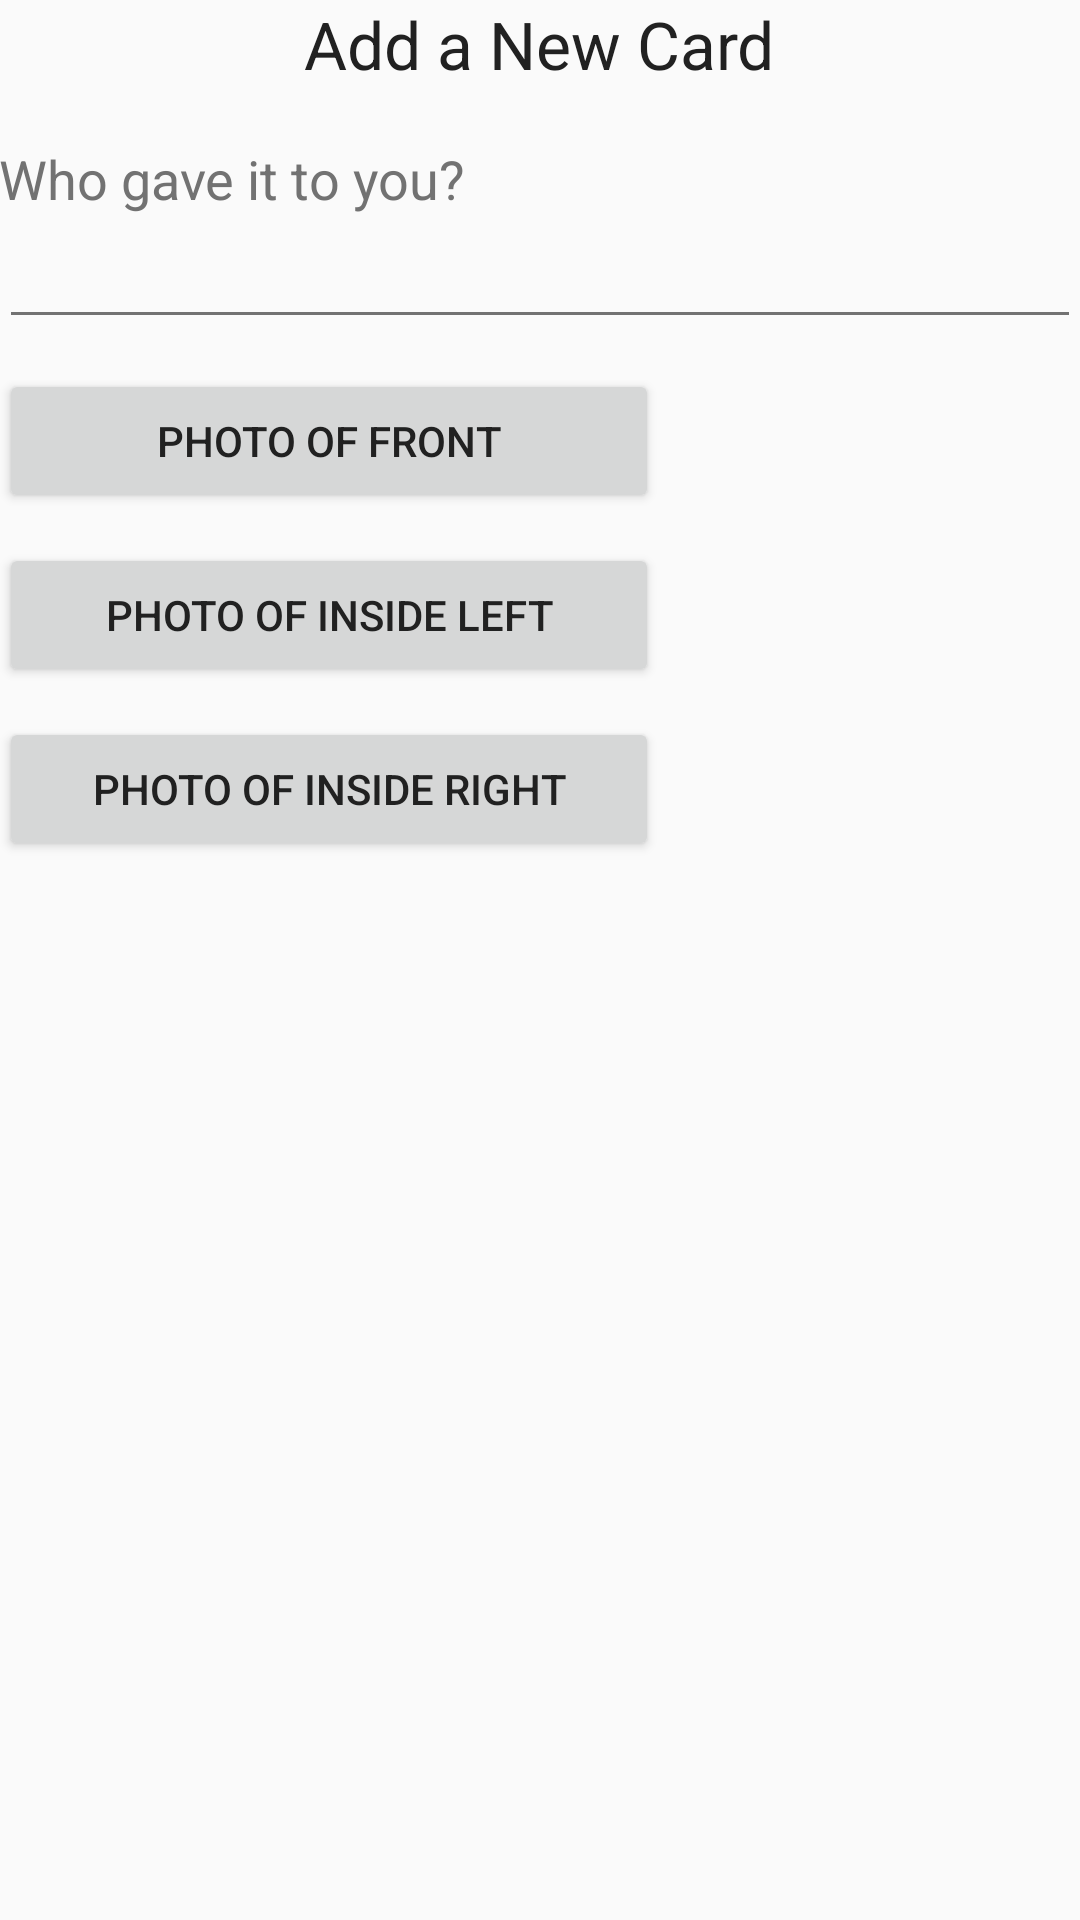

Write the Android layout XML for this screen, with the resource values it uses.
<!-- AndroidManifest.xml: application theme CardBoxCustom -->
<!-- res/layout/activity_add_card.xml -->
<LinearLayout xmlns:android="http://schemas.android.com/apk/res/android"
    xmlns:tools="http://schemas.android.com/tools"
    android:layout_width="match_parent"
    android:layout_height="match_parent"
    android:orientation="vertical"
    android:paddingBottom="@dimen/activity_vertical_margin"
    android:paddingLeft="@dimen/activity_horizontal_margin"
    android:paddingRight="@dimen/activity_horizontal_margin"
    android:paddingTop="@dimen/activity_vertical_margin"
    android:weightSum="1"
    tools:context="com.example.cardkeeper.AddCardActivity">


    <TextView
        android:id="@+id/textView"
        android:layout_width="wrap_content"
        android:layout_height="wrap_content"
        android:layout_gravity="center_horizontal"
        android:layout_weight="0.05"
        android:text="Add a New Card"
        android:textAppearance="?android:attr/textAppearanceLarge" />

    <TextView
        android:id="@+id/giverL"
        android:layout_width="wrap_content"
        android:layout_height="wrap_content"
        android:layout_marginBottom="0dp"
        android:text="Who gave it to you?"
        android:textAppearance="?android:attr/textAppearanceMedium" />

    <EditText
        android:id="@+id/editText"
        android:layout_width="match_parent"
        android:layout_height="wrap_content"
        android:layout_marginBottom="10dp"
        android:autoText="false" />


    <LinearLayout
        android:layout_width="match_parent"
        android:layout_height="wrap_content">

        <Button
            android:id="@+id/frontPhotoButton"
            android:layout_width="220dp"
            android:layout_height="wrap_content"
            android:layout_gravity="center_horizontal"
            android:layout_marginBottom="10dp"
            android:layout_marginRight="50dp"
            android:onClick="takeImageFront"
            android:text="Photo of Front" />

        <ImageView
            android:id="@+id/imgViewFront"
            android:layout_width="50dp"
            android:layout_height="50dp"
            android:layout_gravity="center_vertical" />
    </LinearLayout>

    <LinearLayout
        android:layout_width="match_parent"
        android:layout_height="wrap_content">

        <Button
            android:id="@+id/inLeftPhotoButton"
            android:layout_width="220dp"
            android:layout_height="wrap_content"
            android:layout_gravity="center_horizontal"
            android:layout_marginBottom="10dp"
            android:layout_marginRight="50dp"
            android:onClick="takeImageLeft"
            android:text="Photo of Inside Left" />

        <ImageView
            android:id="@+id/imgViewLeft"
            android:layout_width="50dp"
            android:layout_height="50dp"
            android:layout_gravity="center_vertical" />
    </LinearLayout>

    <LinearLayout
        android:layout_width="match_parent"
        android:layout_height="wrap_content">

        <Button
            android:id="@+id/inRightPhotoButton"
            android:layout_width="220dp"
            android:layout_height="wrap_content"
            android:layout_gravity="center_horizontal"
            android:layout_marginBottom="10dp"
            android:layout_marginRight="50dp"
            android:onClick="takeImageRight"
            android:text="Photo of Inside Right" />

        <ImageView
            android:id="@+id/imgViewRight"
            android:layout_width="50dp"
            android:layout_height="50dp"
            android:layout_gravity="center_vertical" />
    </LinearLayout>

</LinearLayout>
<!-- resources referenced by this layout -->
<resources>
  <style name="CardBoxCustom" parent="android:Theme.Holo.Light">
          <item name="android:actionBarStyle">@style/CardBoxActionBar</item>
      </style>
  <style name="CardBoxActionBar" parent="android:Widget.Holo.ActionBar.Solid">
          <item name="android:background">#00CC66</item>
      </style>
</resources>
